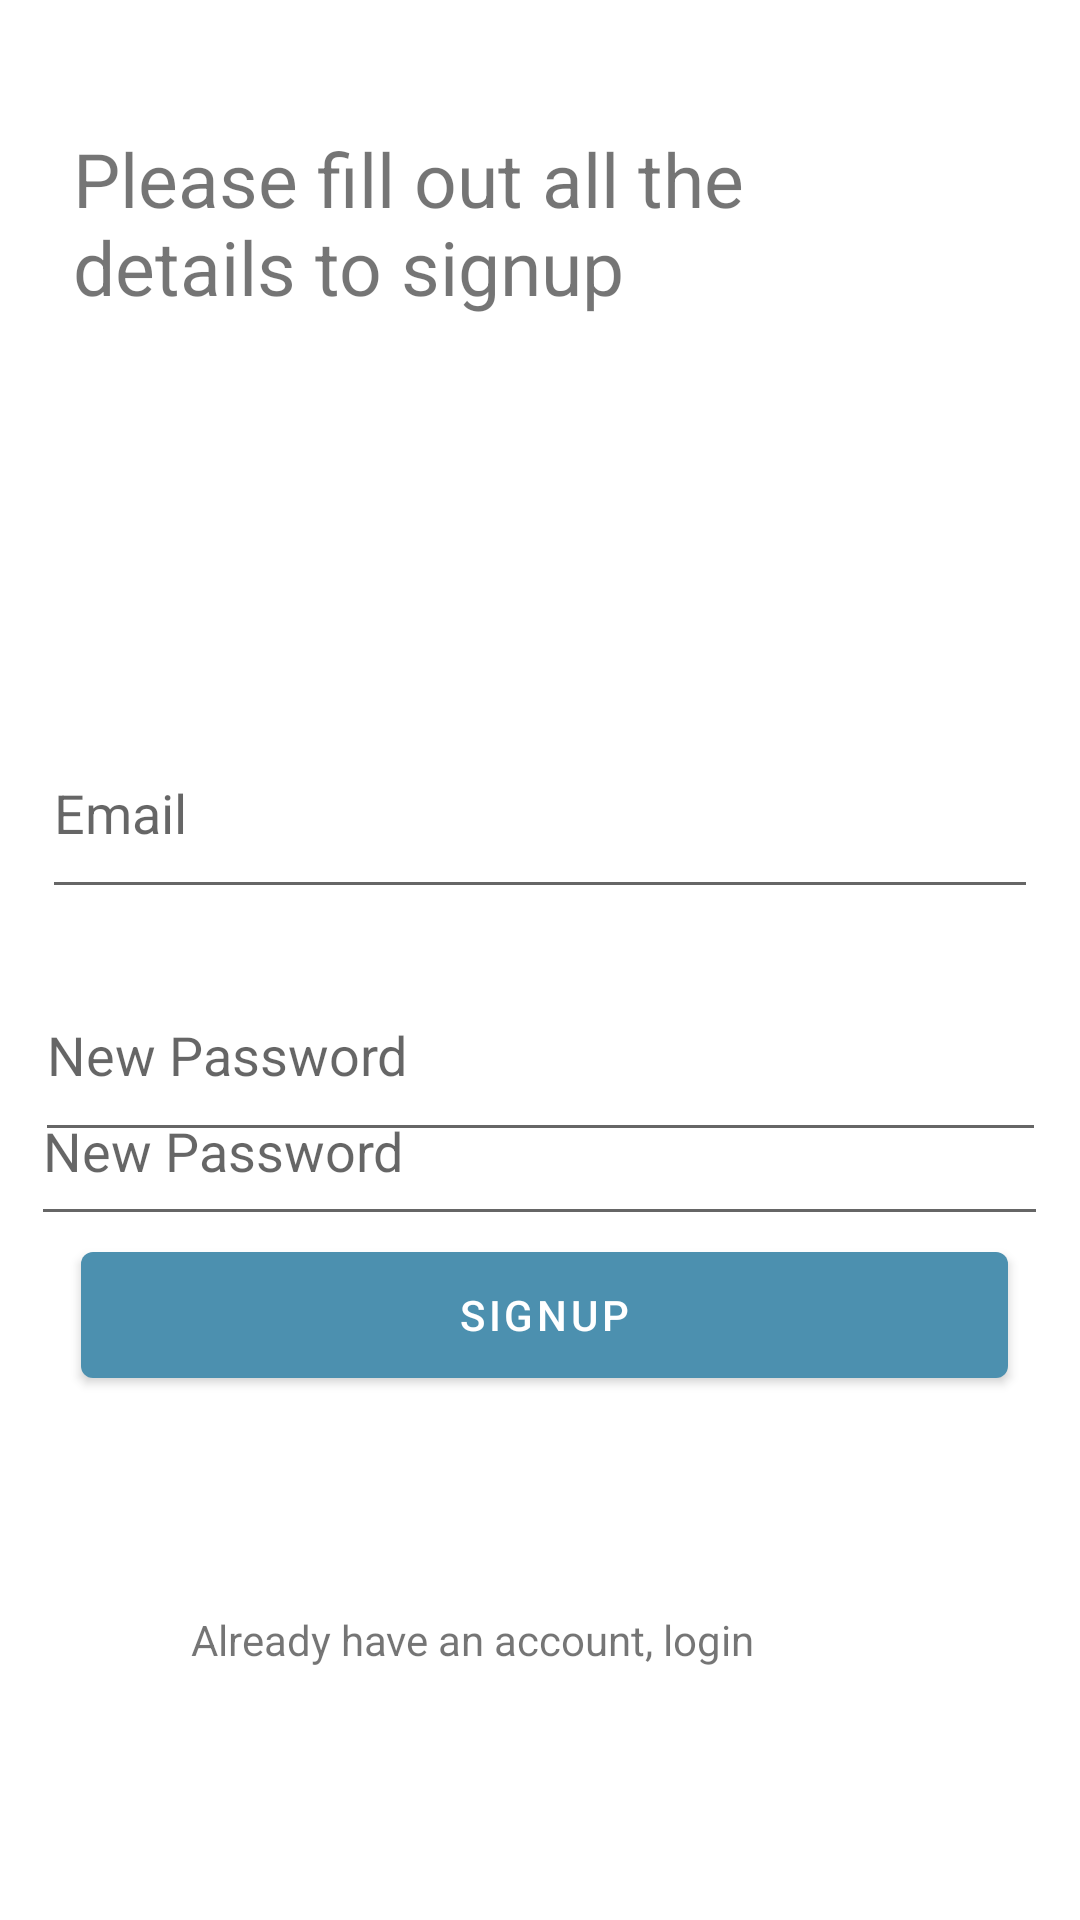

The Android layout XML behind this screen, and the referenced resources:
<!-- AndroidManifest.xml: application theme Theme.RallyReport2 -->
<!-- res/layout/activity_signup.xml -->
<?xml version="1.0" encoding="utf-8"?>
<androidx.constraintlayout.widget.ConstraintLayout
    xmlns:android="http://schemas.android.com/apk/res/android"
    xmlns:app="http://schemas.android.com/apk/res-auto"
    xmlns:tools="http://schemas.android.com/tools"
    android:layout_width="match_parent"
    android:layout_height="match_parent"
    app:layout_behavior="@string/appbar_scrolling_view_behavior">


    <EditText
        android:id="@+id/passwordInput"
        android:layout_width="337dp"
        android:layout_height="68dp"
        android:layout_marginTop="316dp"
        android:ems="10"
        android:inputType="textPassword"
        android:hint="@string/new_password"
        android:textColor="#808080"
        app:layout_constraintEnd_toEndOf="parent"
        app:layout_constraintStart_toStartOf="parent"
        app:layout_constraintTop_toTopOf="parent"
        tools:ignore="MissingConstraints" />

    <EditText
        android:id="@+id/passwordRepeatInput"
        android:layout_width="339dp"
        android:layout_height="60dp"
        android:ems="10"
        android:inputType="textPassword"
        android:hint="@string/new_password"
        android:textColor="#808080"
        app:layout_constraintBottom_toBottomOf="parent"
        app:layout_constraintEnd_toEndOf="parent"
        app:layout_constraintHorizontal_bias="0.491"
        app:layout_constraintStart_toStartOf="parent"
        app:layout_constraintTop_toTopOf="parent"
        app:layout_constraintVertical_bias="0.607" />

    <EditText
        android:id="@+id/emailInput"
        android:layout_width="332dp"
        android:layout_height="67dp"
        android:layout_marginTop="236dp"
        android:ems="10"
        android:inputType="textEmailAddress"
        android:hint="@string/email"
        android:textColor="#808080"
        app:layout_constraintEnd_toEndOf="parent"
        app:layout_constraintStart_toStartOf="parent"
        app:layout_constraintTop_toTopOf="parent" />

    <Button
        android:id="@+id/signupButton"
        android:layout_width="309dp"
        android:layout_height="54dp"
        android:layout_marginBottom="44dp"
        android:text="@string/signup_button_text"
        app:layout_constraintBottom_toTopOf="@+id/signupLoginText"
        app:layout_constraintEnd_toEndOf="parent"
        app:layout_constraintHorizontal_bias="0.532"
        app:layout_constraintStart_toStartOf="parent"
        app:layout_constraintTop_toTopOf="parent"
        app:layout_constraintVertical_bias="0.937" />

    <TextView
        android:id="@+id/signupText"
        android:layout_width="263dp"
        android:layout_height="93dp"
        android:text="@string/signup_text"
        android:textSize="25sp"
        app:layout_constraintBottom_toBottomOf="parent"
        app:layout_constraintEnd_toEndOf="parent"
        app:layout_constraintHorizontal_bias="0.25"
        app:layout_constraintStart_toStartOf="parent"
        app:layout_constraintTop_toTopOf="parent"
        app:layout_constraintVertical_bias="0.078" />

    <TextView
        android:id="@+id/signupLoginText"
        android:layout_width="233dp"
        android:layout_height="31dp"
        android:layout_marginBottom="72dp"
        android:text="@string/already_have_an_account_login"
        app:layout_constraintBottom_toBottomOf="parent"
        app:layout_constraintEnd_toEndOf="parent"
        app:layout_constraintStart_toStartOf="parent" />
</androidx.constraintlayout.widget.ConstraintLayout>
<!-- resources referenced by this layout -->
<resources>
  <string name="already_have_an_account_login">Already have an account, login</string>
  <string name="email">Email</string>
  <string name="new_password">New Password</string>
  <string name="signup_button_text">Signup</string>
  <string name="signup_text">Please fill out all the details to signup</string>
  <style name="Theme.RallyReport2" parent="Theme.MaterialComponents.DayNight.NoActionBar">
          
          <item name="colorPrimary">@color/colorAccent</item>
          <item name="colorPrimaryVariant">@color/colorPrimaryDark</item>
          <item name="colorOnPrimary">@color/colorPrimary</item>
          
          <item name="android:statusBarColor">?attr/colorPrimaryVariant</item>
          
      </style>
  <color name="colorAccent">#4c90af</color>
  <color name="colorPrimaryDark">#000000</color>
  <color name="colorPrimary">#FFFFFF</color>
</resources>
